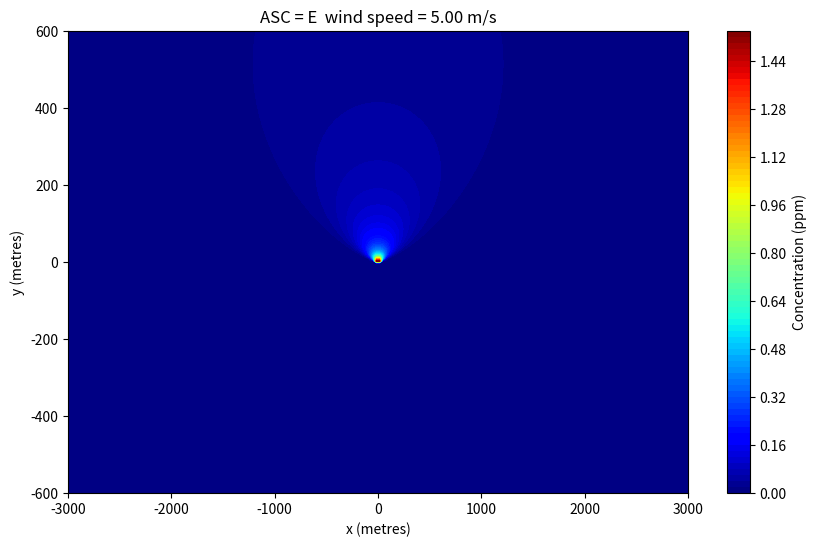

Generate this figure with matplotlib:
import numpy as np
import sys
import matplotlib.pyplot as plt



def new_calc_sigmas(CATEGORY, x1):
    x = np.abs(x1)

    a = np.zeros(np.shape(x))
    b = np.zeros(np.shape(x))

    if CATEGORY == 'A':
        a = 213
        b = 0.894
    elif CATEGORY == 'B':
        a = 184.5
        b = 0.894
    elif CATEGORY == 'C':
        a = 150
        b = 0.894
    elif CATEGORY == 'D':
        a = 130
        b = 0.894
    elif CATEGORY == 'E':
        a = 104
        b = 0.894
    elif CATEGORY == 'F':
        a = 23.3
        b = 0.625
    elif CATEGORY == 'G':
        a = 77.6
        b = 0.813
    else:
        sys.exit()

    sig_y = a * ((x / 1000) ** b)

    return sig_y

def gaussian_fuc(Q, u, windir, x, y, xs, ys, STABILITY):
    u1 = u
    x1, y1 = np.meshgrid(x - xs, y - ys)  # 创建二维网格

    # 象矢的风向是从正北方向开始，沿顺时针方向计算风向的方向，
    # 通过以下两行可将风速分解到正北和正东方向
    ux = u1 * np.sin((windir - 180.) * np.pi / 180.)
    uy = u1 * np.cos((windir - 180.) * np.pi / 180.)

    # 为了计算顺风距离和横风距离，需要计算风向与点与源之间连线的夹角，
    # 这里采用向量积的内积和模的计算，向量是用点除以模长来计算，减掉向量的夹角的cos值
    dot_product = ux * x1 + uy * y1
    magnitudes = u1 * np.sqrt(x1 ** 2. + y1 ** 2.)

    subtended = np.arccos(dot_product / (magnitudes + 1e-15))  # 夹角
    hypotenuse = np.sqrt(x1 ** 2. + y1 ** 2.)

    downwind = np.cos(subtended) * hypotenuse  # 顺风距离
    crosswind = np.sin(subtended) * hypotenuse  # 横风距离

    # 展平成一维数组
    downwind_flat = downwind.ravel()
    crosswind_flat = crosswind.ravel()
    ind = downwind_flat > 0
    sig_y = new_calc_sigmas(STABILITY, downwind_flat)

    # 计算浓度并重塑回二维数组
    C_flat = np.zeros_like(downwind_flat)
    C_flat[ind] = Q / (np.sqrt(2. * np.pi) * u1 * sig_y[ind]) * np.exp(-crosswind_flat[ind] ** 2. / (2. * sig_y[ind] ** 2.))
    C = C_flat.reshape(downwind.shape)
    # 参数设置
    molar_mass_CH4 = 16.04  # 甲烷的摩尔质量，g/mol
    molar_volume_STP = 0.0224  # 摩尔体积，m^3/mol at STP
    # 将 g/m^2 转换为 ppm
    C_ppm = C * 0.716 * 1e6
    return C, C_ppm

# 示例参数
Q = 100  # 排放率，单位 g/s
u = 5  # 风速，单位 m/s
windir = 270  # 风向，单位度
x = np.linspace(-3000, 3000, 200)  # 下风向距离，单位 m
y = np.linspace(-600, 600, 200)  # 横风向距离，单位 m
xs, ys = 0, 0  # 排放源位置
STABILITY = 'E'  # 稳定度分类

# 计算浓度分布
concentration,_ = gaussian_fuc(Q, u, windir, x, y, xs, ys, STABILITY)
print(np.max(concentration))

# 绘制结果
plt.figure(figsize=(10, 6))
plt.contourf(x, y, concentration.T, levels=100, cmap='jet')
plt.colorbar(label='Concentration (ppm)')
plt.xlabel('x (metres)')
plt.ylabel('y (metres)')
plt.title('ASC = {}  wind speed = {:.2f} m/s'.format(STABILITY, u))
plt.show()